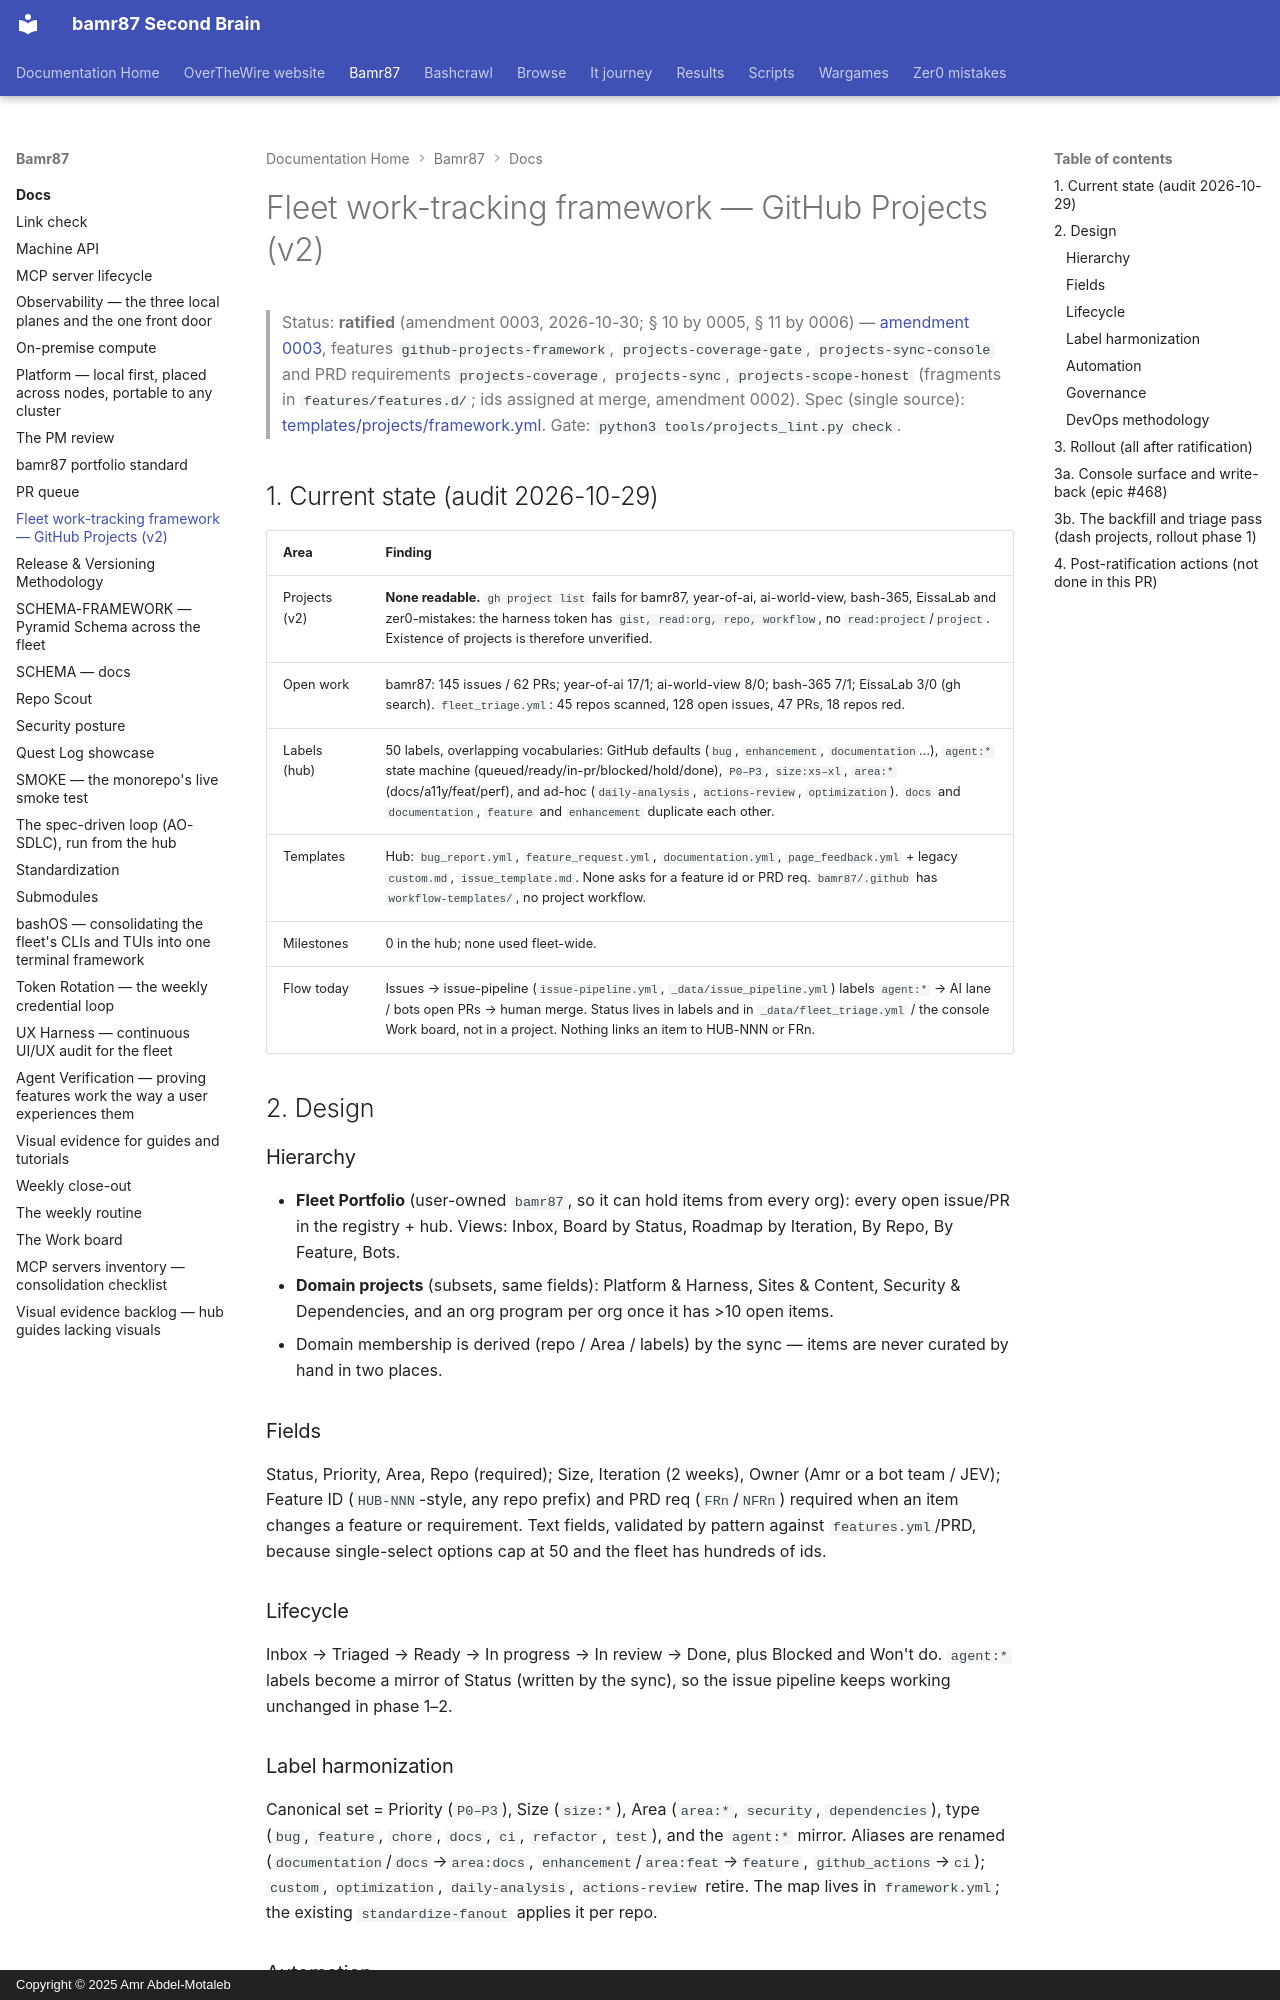

repository: bamr87/README · page: bamr87/docs/PROJECTS-FRAMEWORK/index.html · generator: mkdocs · copyright: Copyright © 2025 Amr Abdel-Motaleb

---
source_file: docs/PROJECTS-FRAMEWORK.md
source_repo: bamr87/bamr87
source_url: https://github.com/bamr87/bamr87/blob/main/docs/PROJECTS-FRAMEWORK.md
title: Fleet work-tracking framework — GitHub Projects (v2)
---
# Fleet work-tracking framework — GitHub Projects (v2)

> Status: **ratified** (amendment 0003, 2026-10-30; § 10 by 0005, § 11 by 0006) — [amendment 0003](amendments/0003-github-projects-work-tracking.md), features `github-projects-framework`, `projects-coverage-gate`, `projects-sync-console` and PRD requirements `projects-coverage`, `projects-sync`, `projects-scope-honest` (fragments in `features/features.d/`; ids assigned at merge, amendment 0002).
> Spec (single source): [templates/projects/framework.yml](../templates/projects/framework.yml). Gate: `python3 tools/projects_lint.py check`.

## 1. Current state (audit 2026-10-29)

| Area | Finding |
| --- | --- |
| Projects (v2) | **None readable.** `gh project list` fails for bamr87, year-of-ai, ai-world-view, bash-365, EissaLab and zer0-mistakes: the harness token has `gist, read:org, repo, workflow`, no `read:project`/`project`. Existence of projects is therefore unverified. |
| Open work | bamr87: 145 issues / 62 PRs; year-of-ai 17/1; ai-world-view 8/0; bash-365 7/1; EissaLab 3/0 (gh search). `fleet_triage.yml`: 45 repos scanned, 128 open issues, 47 PRs, 18 repos red. |
| Labels (hub) | 50 labels, overlapping vocabularies: GitHub defaults (`bug`, `enhancement`, `documentation`…), `agent:*` state machine (queued/ready/in-pr/blocked/hold/done), `P0–P3`, `size:xs–xl`, `area:*` (docs/a11y/feat/perf), and ad-hoc (`daily-analysis`, `actions-review`, `optimization`). `docs` and `documentation`, `feature` and `enhancement` duplicate each other. |
| Templates | Hub: `bug_report.yml`, `feature_request.yml`, `documentation.yml`, `page_feedback.yml` + legacy `custom.md`, `issue_template.md`. None asks for a feature id or PRD req. `bamr87/.github` has `workflow-templates/`, no project workflow. |
| Milestones | 0 in the hub; none used fleet-wide. |
| Flow today | Issues → issue-pipeline (`issue-pipeline.yml`, `_data/issue_pipeline.yml`) labels `agent:*` → AI lane / bots open PRs → human merge. Status lives in labels and in `_data/fleet_triage.yml` / the console Work board, not in a project. Nothing links an item to HUB-NNN or FRn. |

## 2. Design

### Hierarchy
- **Fleet Portfolio** (user-owned `bamr87`, so it can hold items from every org): every open issue/PR in the registry + hub. Views: Inbox, Board by Status, Roadmap by Iteration, By Repo, By Feature, Bots.
- **Domain projects** (subsets, same fields): Platform & Harness, Sites & Content, Security & Dependencies, and an org program per org once it has >10 open items.
- Domain membership is derived (repo / Area / labels) by the sync — items are never curated by hand in two places.

### Fields
Status, Priority, Area, Repo (required); Size, Iteration (2 weeks), Owner (Amr or a bot team / JEV); Feature ID (`HUB-NNN`-style, any repo prefix) and PRD req (`FRn`/`NFRn`) required when an item changes a feature or requirement. Text fields, validated by pattern against `features.yml`/PRD, because single-select options cap at 50 and the fleet has hundreds of ids.

### Lifecycle
Inbox → Triaged → Ready → In progress → In review → Done, plus Blocked and Won't do. `agent:*` labels become a mirror of Status (written by the sync), so the issue pipeline keeps working unchanged in phase 1–2.

### Label harmonization
Canonical set = Priority (`P0–P3`), Size (`size:*`), Area (`area:*`, `security`, `dependencies`), type (`bug`, `feature`, `chore`, `docs`, `ci`, `refactor`, `test`), and the `agent:*` mirror. Aliases are renamed (`documentation`/`docs`→`area:docs`, `enhancement`/`area:feat`→`feature`, `github_actions`→`ci`); `custom`, `optimization`, `daily-analysis`, `actions-review` retire. The map lives in `framework.yml`; the existing `standardize-fanout` applies it per repo.

### Automation
1. **Auto-add**: reusable workflow `bamr87/.github/.github/workflows/project-auto-add.yml` (skeleton: `templates/projects/auto-add.yml`) using `actions/add-to-project` with a `PROJECTS_TOKEN` (GitHub App preferred over PAT).
2. **projects_sync.py** (phase 2, hub): reconcile project fields/views from the spec; map labels→fields; mirror Status→`agent:*`; fill Feature ID/PRD req from issue forms or `Refs: HUB-NNN` / `FRn` in PR bodies; nightly from `fleet-pulse`.
3. **features ↔ project**: each `features.yml` entry with `status: planned|partial` gets a tracking item (draft issue) in the portfolio; `status` changes propagate both ways; PRD requirements without an open item are reported.
4. Issue forms gain optional *Feature ID* and *PRD req* inputs.
